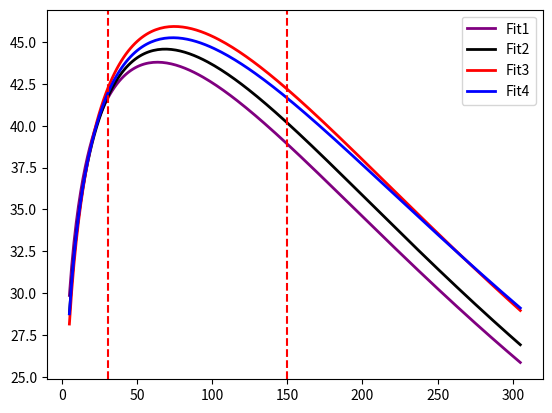

The matplotlib source for this figure:
import matplotlib.pyplot as plt
import numpy as np
def custom_curve(x, a, b, c):
    return a * (x**b) * np.exp(c * x)



x_pred = np.linspace(5, 305, 200)
y_pred1 = custom_curve(x_pred,  20.8012139 ,    0.23621235 ,  -0.00371672)
y_pred2 = custom_curve(x_pred, 19.3301798, 0.25872466, -0.00376679 )
y_pred3= custom_curve(x_pred,18.3908772 ,0.27606318 ,   -0.00368844)
y_pred4= custom_curve(x_pred,  19.3399925 ,   0.25752259 , -0.00348909 )
y_pred5= custom_curve(x_pred,  21.2176766 , 0.27294771, -0.00474314)
plt.plot(x_pred, y_pred1, 'purple', label='Fit1', linewidth=2)
plt.plot(x_pred, y_pred2, 'k-', label='Fit2', linewidth=2)
plt.plot(x_pred, y_pred3, 'r-', label='Fit3', linewidth=2)
plt.plot(x_pred, y_pred4, 'b-', label='Fit4', linewidth=2)


density_data =y_pred3
sorted_indices = np.argsort(density_data)[::-1]
top_40_percent = int(len(sorted_indices) * 0.4)
indices_of_interest = sorted_indices[:top_40_percent]
x_values_of_interest = x_pred[indices_of_interest]
plt.axvline(x=x_values_of_interest.min(), color='red', linestyle='--')
plt.axvline(x=x_values_of_interest.max(), color='red', linestyle='--')
x_range_of_interest = (x_values_of_interest.min(), x_values_of_interest.max())
print("X-axis range of the 40% highest density range:", x_range_of_interest)

plt.legend()

plt.show()